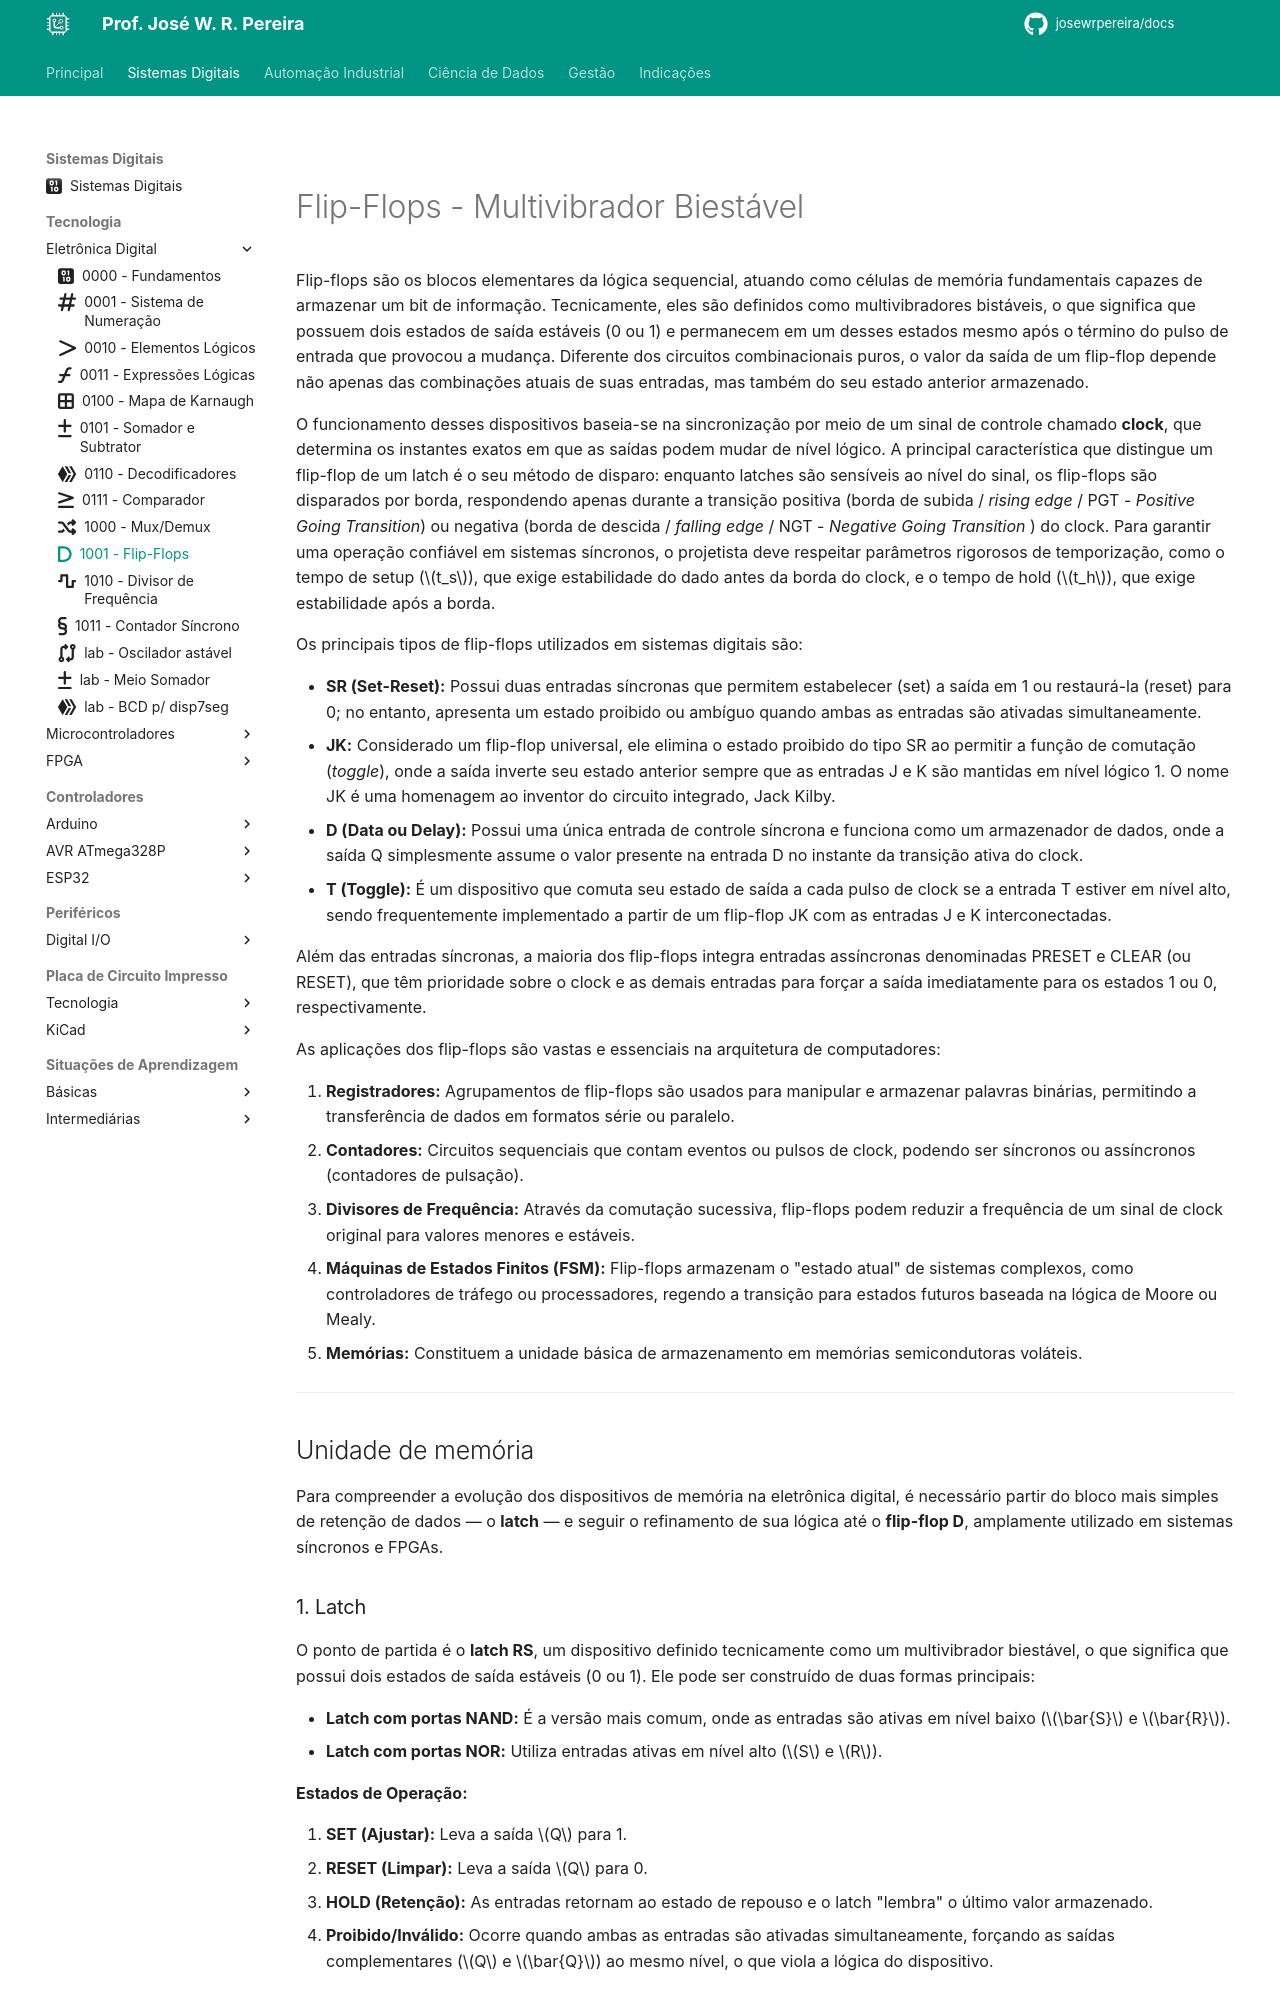

repository: JoseWRPereira/docs · page: digitais/Tecnologia/eletronicaDigital/sdig9-flipflops/index.html · generator: mkdocs

---
title: 1001 - Flip-Flops
icon: fontawesome/solid/d
author: José W. R. Pereira
tags: 
    - Sistemas Digitais
    - Eletrônica Digital
    - Flip-Flop
    - DFF
---

# 

# Flip-Flops  - Multivibrador Biestável

Flip-flops são os blocos elementares da lógica sequencial, atuando como células de memória fundamentais capazes de armazenar um bit de informação. Tecnicamente, eles são definidos como multivibradores bistáveis, o que significa que possuem dois estados de saída estáveis (0 ou 1) e permanecem em um desses estados mesmo após o término do pulso de entrada que provocou a mudança. Diferente dos circuitos combinacionais puros, o valor da saída de um flip-flop depende não apenas das combinações atuais de suas entradas, mas também do seu estado anterior armazenado.

O funcionamento desses dispositivos baseia-se na sincronização por meio de um sinal de controle chamado **clock**, que determina os instantes exatos em que as saídas podem mudar de nível lógico. A principal característica que distingue um flip-flop de um latch é o seu método de disparo: enquanto latches são sensíveis ao nível do sinal, os flip-flops são disparados por borda, respondendo apenas durante a transição positiva (borda de subida / *rising edge* / PGT - *Positive Going Transition*) ou negativa (borda de descida / *falling edge* / NGT - *Negative Going Transition* ) do clock. Para garantir uma operação confiável em sistemas síncronos, o projetista deve respeitar parâmetros rigorosos de temporização, como o tempo de setup ($t_s$), que exige estabilidade do dado antes da borda do clock, e o tempo de hold ($t_h$), que exige estabilidade após a borda.

Os principais tipos de flip-flops utilizados em sistemas digitais são:

*   **SR (Set-Reset):** Possui duas entradas síncronas que permitem estabelecer (set) a saída em 1 ou restaurá-la (reset) para 0; no entanto, apresenta um estado proibido ou ambíguo quando ambas as entradas são ativadas simultaneamente.
*   **JK:** Considerado um flip-flop universal, ele elimina o estado proibido do tipo SR ao permitir a função de comutação (*toggle*), onde a saída inverte seu estado anterior sempre que as entradas J e K são mantidas em nível lógico 1. O nome JK é uma homenagem ao inventor do circuito integrado, Jack Kilby.
*   **D (Data ou Delay):** Possui uma única entrada de controle síncrona e funciona como um armazenador de dados, onde a saída Q simplesmente assume o valor presente na entrada D no instante da transição ativa do clock.
*   **T (Toggle):** É um dispositivo que comuta seu estado de saída a cada pulso de clock se a entrada T estiver em nível alto, sendo frequentemente implementado a partir de um flip-flop JK com as entradas J e K interconectadas.

Além das entradas síncronas, a maioria dos flip-flops integra entradas assíncronas denominadas PRESET e CLEAR (ou RESET), que têm prioridade sobre o clock e as demais entradas para forçar a saída imediatamente para os estados 1 ou 0, respectivamente.

As aplicações dos flip-flops são vastas e essenciais na arquitetura de computadores:

1.  **Registradores:** Agrupamentos de flip-flops são usados para manipular e armazenar palavras binárias, permitindo a transferência de dados em formatos série ou paralelo.
2.  **Contadores:** Circuitos sequenciais que contam eventos ou pulsos de clock, podendo ser síncronos ou assíncronos (contadores de pulsação).
3.  **Divisores de Frequência:** Através da comutação sucessiva, flip-flops podem reduzir a frequência de um sinal de clock original para valores menores e estáveis.
4.  **Máquinas de Estados Finitos (FSM):** Flip-flops armazenam o "estado atual" de sistemas complexos, como controladores de tráfego ou processadores, regendo a transição para estados futuros baseada na lógica de Moore ou Mealy.
5.  **Memórias:** Constituem a unidade básica de armazenamento em memórias semicondutoras voláteis.

---

## Unidade de memória

Para compreender a evolução dos dispositivos de memória na eletrônica digital, é necessário partir do bloco mais simples de retenção de dados — o **latch** — e seguir o refinamento de sua lógica até o **flip-flop D**, amplamente utilizado em sistemas síncronos e FPGAs.
